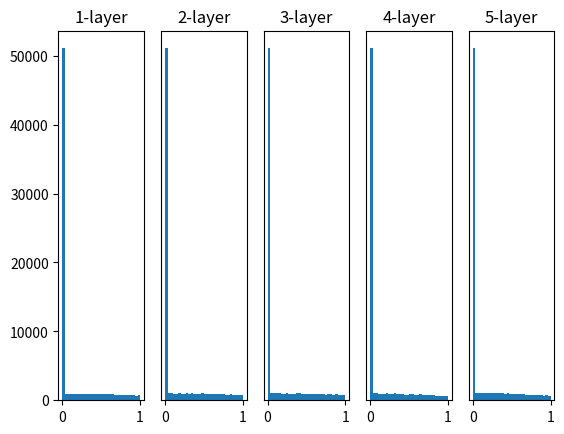

The script that saved this image:
import numpy as np
import matplotlib.pyplot as plt

def sigmoid(x):
    return 1 / (1 + np.exp(-x))

def ReLU(x):
    return np.maximum(0,x)

def tanh(x):
    return np.tanh(x)

input_data = np.random.randn(1000,100)
node_num = 100
hidden_layer_size = 5
activations = {}

x = input_data

for i in range(hidden_layer_size):
    if i != 0:
        x = activations[i-1]

    # w = np.random.randn(node_num, node_num) * 1
    # w = np.random.randn(node_num, node_num) * 0.01
    # w = np.random.randn(node_num, node_num) / np.sqrt(node_num)   # 使用Xavier初始值
    w = np.random.randn(node_num, node_num) * np.sqrt(2) / np.sqrt(node_num) # ReLU专用的 He初始值

    a = np.dot(x, w)

    # z = sigmoid(a)
    z = ReLU(a)
    # z = tanh(a)

    activations[i] = z

for i,a in activations.items():
    plt.subplot(1, len(activations), i+1)
    plt.title(str(i+1) + "-layer")
    if i != 0: plt.yticks([], [])

    plt.hist(a.flatten(), 30, range=(0,1))
plt.show()


